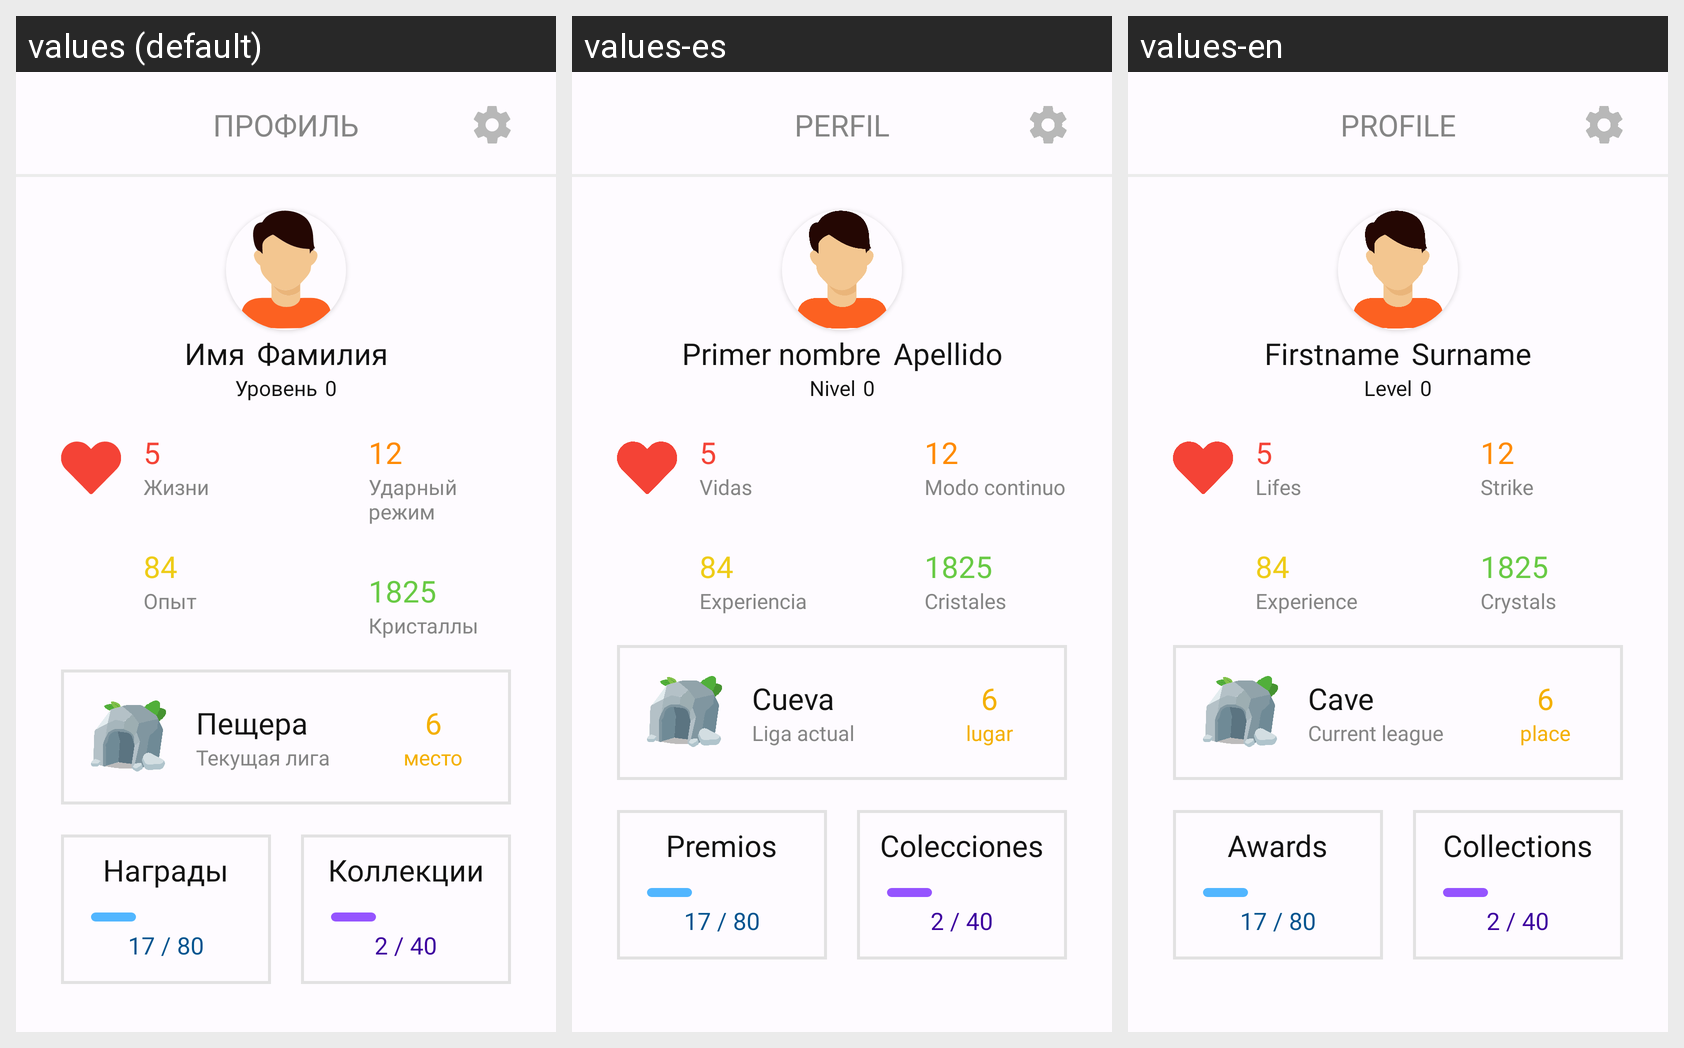

Here is an Android app screen in its default locale and in the app's own translations. Write out the translated-string differences for the strings that appear on this screen.
Android screen res/layout/fragment_profile.xml rendered under 3 locales, left to right: values (default), values-es, values-en. Device: Nexus 5 (rendered at 1080×1920; each locale shown at half size, 540×960, under a caption strip naming it); theme Theme.TheWorldHistory.
Strings drawn on this screen, with the default value and each locale's value (text and hints the layout hard-codes, and strings that could not be matched under every locale, appear in the picture but are not listed):

profile_title
  values: ПРОФИЛЬ
  values-es: PERFIL
  values-en: PROFILE

profile_firstname
  values: Имя
  values-es: Primer nombre
  values-en: Firstname

profile_surname
  values: Фамилия
  values-es: Apellido
  values-en: Surname

profile_level_title
  values: Уровень
  values-es: Nivel
  values-en: Level

profile_level_number
  values: 0
  values-es: 0
  values-en: 0

life_number
  values: 5
  values-es: 5
  values-en: 5

profile_lifes_title
  values: Жизни
  values-es: Vidas
  values-en: Lifes

profile_experience_title
  values: Опыт
  values-es: Experiencia
  values-en: Experience

profile_experience_number
  values: 84
  values-es: 84
  values-en: 84

strike_description
  values: Ударный режим
  values-es: Modo continuo
  values-en: Strike

profile_strike_number
  values: 12
  values-es: 12
  values-en: 12

profile_strike_title
  values: Ударный режим
  values-es: Modo continuo
  values-en: Strike

profile_crystals_title
  values: Кристаллы
  values-es: Cristales
  values-en: Crystals

profile_crystals_number
  values: 1825
  values-es: 1825
  values-en: 1825

profile_league_title
  values: Текущая лига
  values-es: Liga actual
  values-en: Current league

profile_league_active
  values: Пещера
  values-es: Cueva
  values-en: Cave

profile_league_place_number
  values: 6
  values-es: 6
  values-en: 6

profile_league_place_title
  values: место
  values-es: lugar
  values-en: place

profile_awards_title
  values: Награды
  values-es: Premios
  values-en: Awards

profile_awards_number
  values: 17 / 80
  values-es: 17 / 80
  values-en: 17 / 80

profile_collections_title
  values: Коллекции
  values-es: Colecciones
  values-en: Collections

profile_collections_number
  values: 2 / 40
  values-es: 2 / 40
  values-en: 2 / 40
